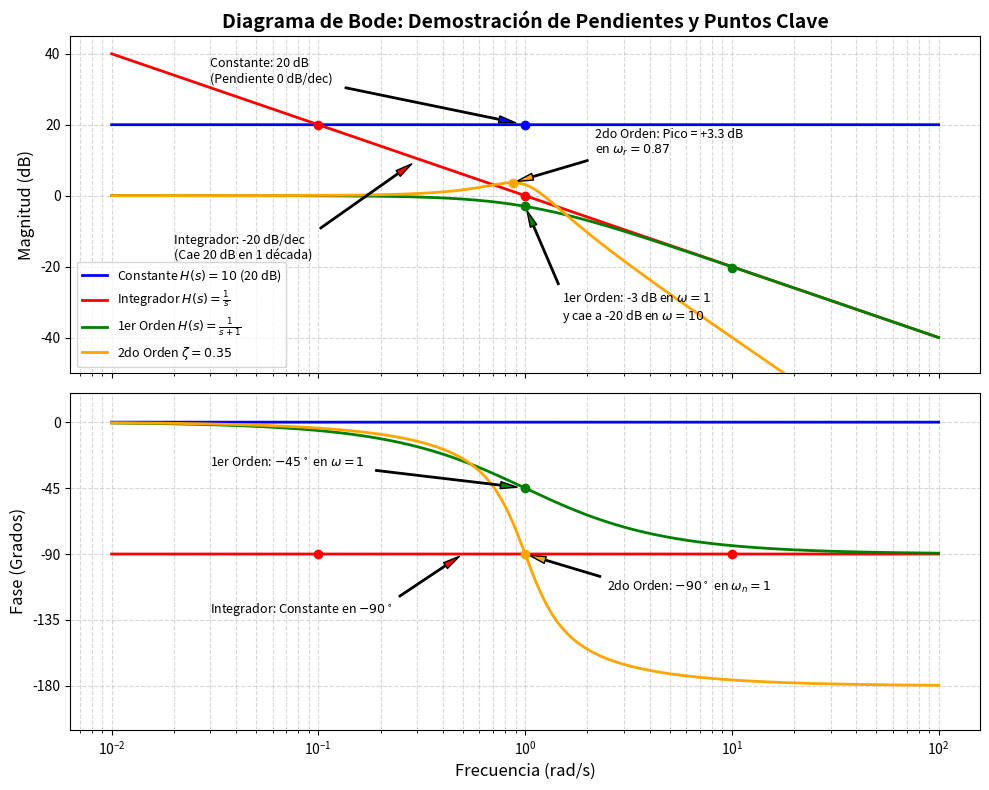

This figure's Python source:
import matplotlib.pyplot as plt
import numpy as np

# Definir el vector de frecuencias
omega = np.logspace(-2, 2, 2000)
s = 1j * omega

# 1. Sistema Constante: H(s) = K (K = 10 -> 20 dB exactos)
K = 10
H_const = K * np.ones_like(omega, dtype=complex)

# 2. Sistema Integrador: H(s) = 1 / s
H_int = 1 / s

# 3. Sistema Lineal de 1er Orden: H(s) = 1 / (s + 1)
H_1st = 1 / (s + 1)

# 4. Sistema Lineal de 2do Orden: H(s) = 1 / (s^2 + 2*zeta*s + 1) con zeta = 0.35
zeta = 0.35
H_2nd = 1 / (s**2 + 2 * zeta * s + 1)


# Función para magnitud y fase
def get_bode(H):
  mag = 20 * np.log10(np.abs(H))
  phase = np.angle(H, deg=True)
  return mag, phase


mag_c, phase_c = get_bode(H_const)
mag_i, phase_i = get_bode(H_int)
mag_1, phase_1 = get_bode(H_1st)
mag_2, phase_2 = get_bode(H_2nd)

# Crear subplots
fig, (ax_mag, ax_phase) = plt.subplots(2, 1, figsize=(10, 8), sharex=True)

# --- GRÁFICA DE MAGNITUD ---
ax_mag.semilogx(
    omega,
    mag_c,
    label='Constante $H(s) = 10$ (20 dB)',
    color='blue',
    linewidth=2,
)
ax_mag.semilogx(
    omega, mag_i, label='Integrador $H(s)=\\frac{1}{s}$', color='red', linewidth=2
)
ax_mag.semilogx(
    omega,
    mag_1,
    label='1er Orden $H(s)=\\frac{1}{s+1}$',
    color='green',
    linewidth=2,
)
ax_mag.semilogx(
    omega, mag_2, label=f'2do Orden $\\zeta={zeta}$', color='orange', linewidth=2
)

# 1. Anotación Constante en 20 dB
ax_mag.scatter([1], [20], color='blue', zorder=5)
ax_mag.annotate(
    'Constante: 20 dB\n(Pendiente 0 dB/dec)',
    xy=(1, 20),
    xytext=(0.03, 32),
    arrowprops=dict(facecolor='blue', shrink=0.05, width=1, headwidth=5),
    fontsize=9,
)

# 2. Anotación Integrador (caída de 20 dB en 1 década, de omega=0.1 a omega=1)
ax_mag.scatter([0.1, 1], [20, 0], color='red', zorder=5)
ax_mag.annotate(
    'Integrador: -20 dB/dec\n(Cae 20 dB en 1 década)',
    xy=(0.3, 10),
    xytext=(0.02, -18),
    arrowprops=dict(facecolor='red', shrink=0.05, width=1, headwidth=5),
    fontsize=9,
)

# 3. Anotación 1er Orden (Corte en -3 dB y caída posterior)
ax_mag.scatter([1, 10], [-3.01, -20.4], color='green', zorder=5)
ax_mag.annotate(
    '1er Orden: -3 dB en $\\omega=1$\ny cae a -20 dB en $\\omega=10$',
    xy=(1, -3.01),
    xytext=(1.5, -35),
    arrowprops=dict(facecolor='green', shrink=0.05, width=1, headwidth=5),
    fontsize=9,
)

# 4. Anotación 2do Orden (Pico de resonancia)
omega_r = np.sqrt(1 - 2 * zeta**2)
mag_r = 20 * np.log10(1 / (2 * zeta * np.sqrt(1 - zeta**2)))
ax_mag.scatter([omega_r], [mag_r], color='orange', zorder=5)
ax_mag.annotate(
    f'2do Orden: Pico = +3.3 dB\nen $\\omega_r = {omega_r:.2f}$',
    xy=(omega_r, mag_r),
    xytext=(omega_r * 2.5, mag_r + 8),
    arrowprops=dict(facecolor='orange', shrink=0.05, width=1, headwidth=5),
    fontsize=9,
)

ax_mag.set_title(
    'Diagrama de Bode: Demostración de Pendientes y Puntos Clave',
    fontsize=14,
    fontweight='bold',
)
ax_mag.set_ylabel('Magnitud (dB)', fontsize=12)
ax_mag.grid(True, which='both', ls='--', alpha=0.5)
ax_mag.legend(loc='lower left', fontsize=9)
ax_mag.set_ylim(-50, 45)

# --- GRÁFICA DE FASE ---
ax_phase.semilogx(omega, phase_c, label='Constante', color='blue', linewidth=2)
ax_phase.semilogx(omega, phase_i, label='Integrador', color='red', linewidth=2)
ax_phase.semilogx(omega, phase_1, label='1er Orden', color='green', linewidth=2)
ax_phase.semilogx(omega, phase_2, label='2do Orden', color='orange', linewidth=2)

# Puntos clave de fase
ax_phase.scatter([1], [-45], color='green', zorder=5)
ax_phase.annotate(
    '1er Orden: $-45^\\circ$ en $\\omega=1$',
    xy=(1, -45),
    xytext=(0.03, -30),
    arrowprops=dict(facecolor='green', shrink=0.05, width=1, headwidth=5),
    fontsize=9,
)

ax_phase.scatter([1], [-90], color='orange', zorder=5)
ax_phase.annotate(
    '2do Orden: $-90^\\circ$ en $\\omega_n=1$',
    xy=(1, -90),
    xytext=(2.5, -115),
    arrowprops=dict(facecolor='orange', shrink=0.05, width=1, headwidth=5),
    fontsize=9,
)

ax_phase.scatter([0.1, 10], [-90, -90], color='red', zorder=5)
ax_phase.annotate(
    'Integrador: Constante en $-90^\\circ$',
    xy=(0.5, -90),
    xytext=(0.03, -130),
    arrowprops=dict(facecolor='red', shrink=0.05, width=1, headwidth=5),
    fontsize=9,
)

ax_phase.set_xlabel('Frecuencia (rad/s)', fontsize=12)
ax_phase.set_ylabel('Fase (Grados)', fontsize=12)
ax_phase.grid(True, which='both', ls='--', alpha=0.5)
ax_phase.set_yticks([0, -45, -90, -135, -180, -270])
ax_phase.set_ylim(-210, 20)

plt.tight_layout()
plt.show()
